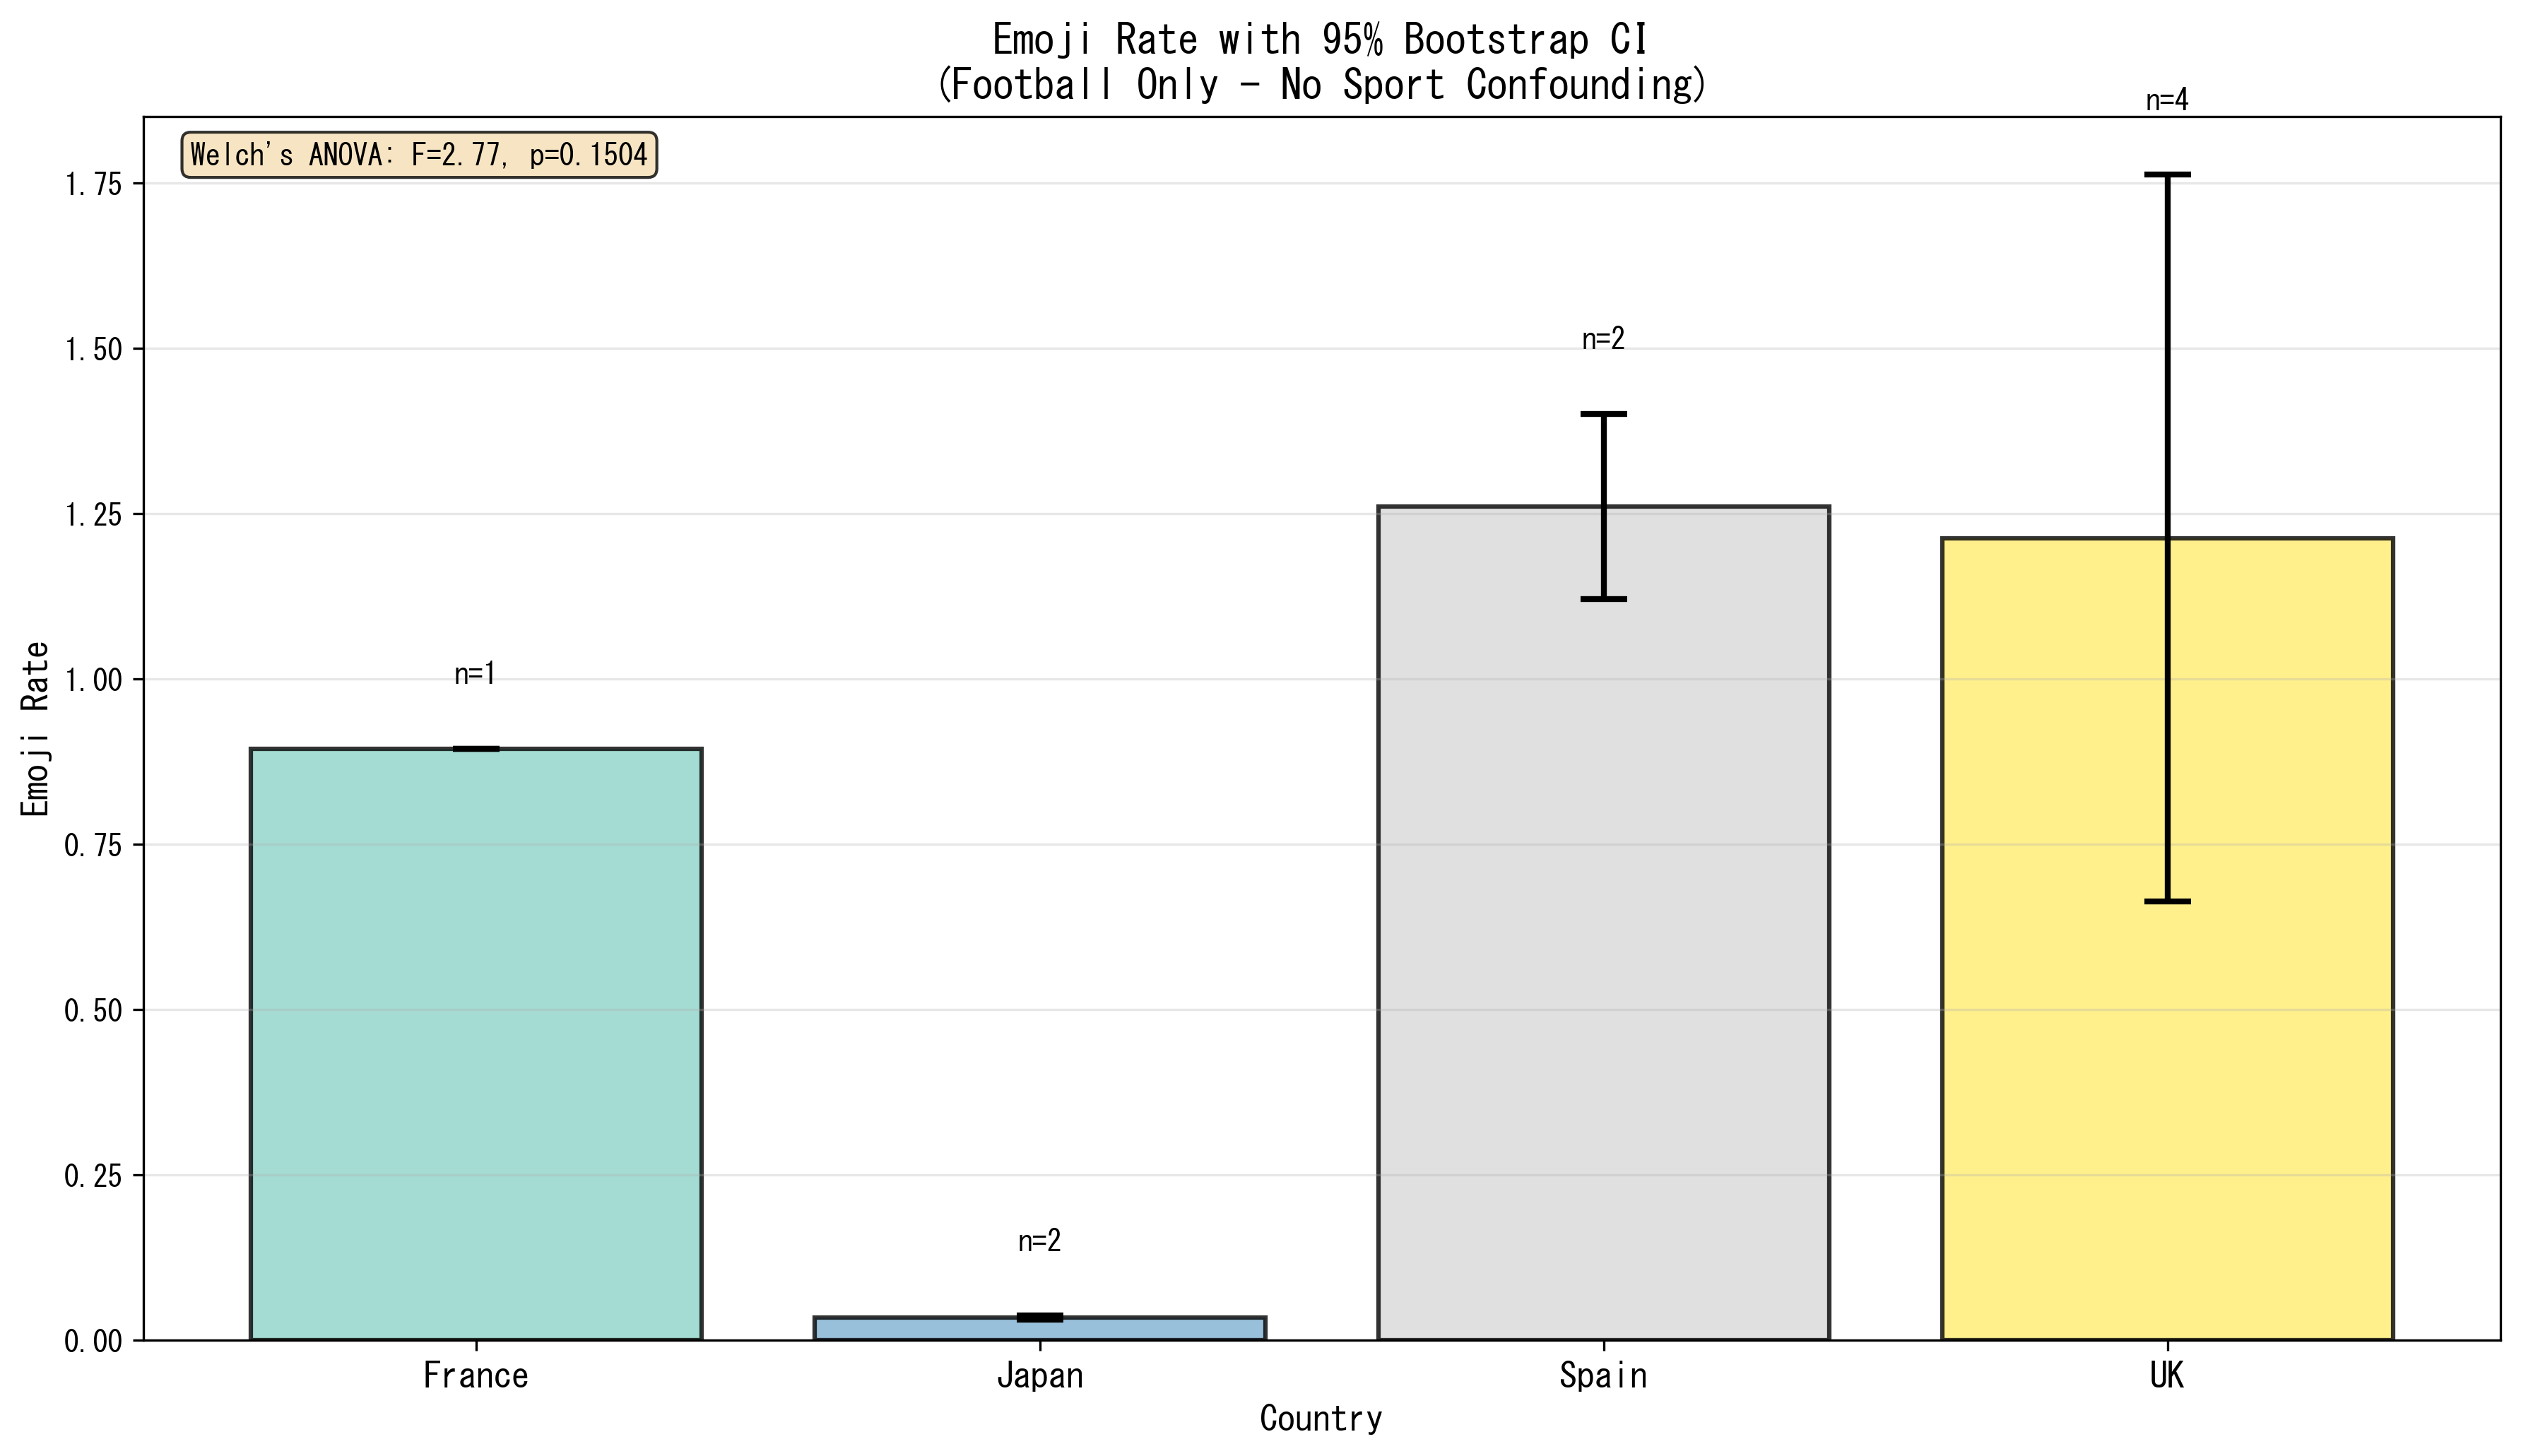

Values plotted in this chart, from the file beside it:
group, n, mean, ci_low, ci_high, ci_width, stderr
France, 1, 0.8945, 0.8945, 0.8945, 0.0, 
Japan, 2, 0.03425, 0.03119, 0.0373, 0.006111, 0.003055
Spain, 2, 1.261, 1.121, 1.401, 0.2798, 0.1399
UK, 4, 1.213, 0.6637, 1.762, 1.099, 0.3229
